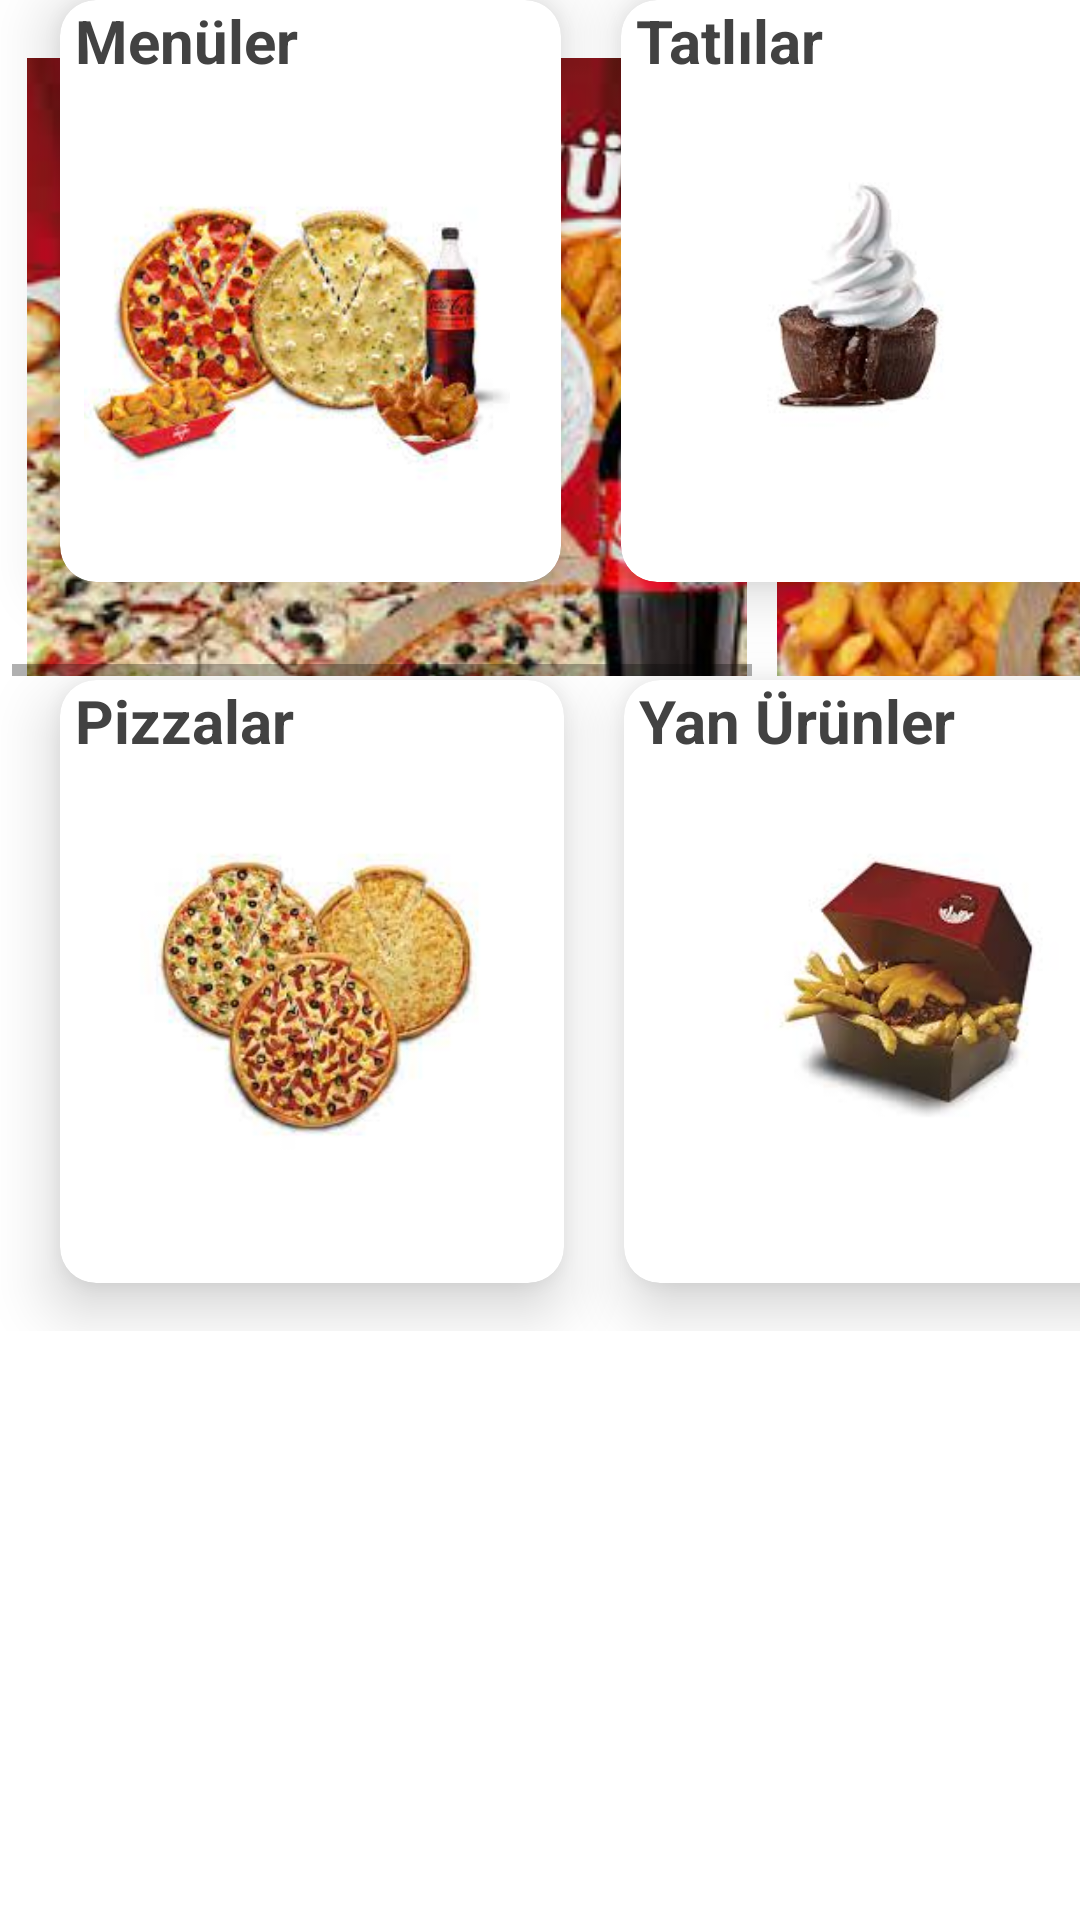

Write the Android layout XML for this screen, with the resource values it uses.
<!-- AndroidManifest.xml: application theme Theme.MyApplication -->
<!-- res/layout/fragment_home.xml -->
<?xml version="1.0" encoding="utf-8"?>
<androidx.constraintlayout.widget.ConstraintLayout xmlns:android="http://schemas.android.com/apk/res/android"
    xmlns:app="http://schemas.android.com/apk/res-auto"
    xmlns:tools="http://schemas.android.com/tools"
    android:layout_width="match_parent"
    android:layout_height="wrap_content"
    tools:context="ui.home.HomeFragment">


    <HorizontalScrollView
        android:id="@+id/horizontalScrollView"
        android:layout_width="430dp"
        android:layout_height="221dp"
        android:layout_marginStart="4dp"
        app:layout_constraintBottom_toBottomOf="parent"
        app:layout_constraintStart_toStartOf="parent"
        app:layout_constraintTop_toTopOf="parent"
        app:layout_constraintVertical_bias="0.01">

        <LinearLayout
            android:layout_width="wrap_content"
            android:layout_height="wrap_content"
            android:orientation="horizontal">


            <ImageView
                android:id="@+id/pizza1"
                android:layout_width="250dp"
                android:layout_height="250dp"
                android:layout_marginTop="5dp"
                android:paddingTop="10dp"
                android:src="@drawable/ikili" />

            <ImageView
                android:id="@+id/pizza2"
                android:layout_width="250dp"
                android:layout_height="250dp"
                android:layout_marginTop="5dp"
                android:paddingTop="10dp"
                android:src="@drawable/mantarli" />

            <ImageView
                android:id="@+id/pizza3"
                android:layout_width="250dp"
                android:layout_height="250dp"
                android:layout_marginTop="5dp"

                android:paddingTop="10dp"
                android:src="@drawable/karisik" />


        </LinearLayout>
    </HorizontalScrollView>

    <LinearLayout
        android:id="@+id/linearLayout2"
        android:layout_width="match_parent"

        android:layout_height="wrap_content"
        android:orientation="horizontal"
        app:layout_constraintBottom_toBottomOf="parent"
        app:layout_constraintEnd_toEndOf="parent"
        app:layout_constraintHorizontal_bias="0.0"
        app:layout_constraintStart_toStartOf="parent"
        app:layout_constraintTop_toTopOf="parent"
        app:layout_constraintVertical_bias="0.518">

        <androidx.cardview.widget.CardView
            android:layout_width="168dp"
            android:layout_height="201dp"
            android:layout_marginLeft="20dp"
            android:layout_marginTop="16dp"
            android:layout_marginBottom="16dp"
            app:cardCornerRadius="12dp"
            app:cardElevation="12dp">

            <TextView
                android:id="@+id/kampanyalar"
                android:layout_width="wrap_content"
                android:layout_height="wrap_content"
                android:layout_marginLeft="5dp"
                android:text="Pizzalar"
                android:textColor="@color/cardview_dark_background"
                android:textSize="20sp"
                android:textStyle="bold" />

            <ImageView
                android:id="@+id/kampanya"
                android:layout_width="match_parent"
                android:layout_height="201dp"
                android:layout_marginTop="5dp"

                android:padding="8dp"
                android:src="@drawable/kampanya" />


        </androidx.cardview.widget.CardView>

        <androidx.cardview.widget.CardView
            android:id="@+id/card"
            android:layout_width="168dp"
            android:layout_height="201dp"
            android:layout_marginLeft="20dp"
            android:layout_marginTop="16dp"
            android:layout_marginBottom="16dp"
            app:cardCornerRadius="12dp"
            app:cardElevation="12dp">

            <TextView
                android:id="@+id/yan"
                android:layout_width="wrap_content"
                android:layout_height="wrap_content"
                android:layout_marginLeft="5dp"
                android:text="Yan Ürünler"
                android:textColor="@color/cardview_dark_background"
                android:textSize="20sp"
                android:textStyle="bold" />

            <ImageView
                android:id="@+id/yanurun"
                android:layout_width="192dp"
                android:layout_height="193dp"
                android:layout_marginTop="5dp"

                android:padding="8dp"
                android:src="@drawable/nugget" />


        </androidx.cardview.widget.CardView>


    </LinearLayout>

    <LinearLayout
        android:layout_width="match_parent"
        android:layout_height="match_parent"
        android:orientation="horizontal"
        app:layout_constraintBottom_toBottomOf="parent"
        app:layout_constraintStart_toStartOf="parent"
        app:layout_constraintTop_toBottomOf="@+id/linearLayout2"
        app:layout_constraintVertical_bias="1.0">

        <androidx.cardview.widget.CardView
            android:id="@+id/card2"
            android:layout_width="167dp"
            android:layout_height="wrap_content"
            android:layout_gravity="center_horizontal"
            android:layout_marginLeft="20dp"
            android:layout_marginTop="16dp"
            android:layout_marginBottom="16dp"
            app:cardCornerRadius="12dp"
            app:cardElevation="12dp">

            <TextView
                android:id="@+id/tatlilar"
                android:layout_width="wrap_content"
                android:layout_height="wrap_content"
                android:layout_marginLeft="5dp"
                android:text="Menüler"
                android:textColor="@color/cardview_dark_background"
                android:textSize="20sp"
                android:textStyle="bold" />

            <ImageView
                android:id="@+id/tatli"
                android:layout_width="158dp"
                android:layout_height="189dp"
                android:layout_marginTop="5dp"

                android:padding="8dp"
                android:src="@drawable/menu" />


        </androidx.cardview.widget.CardView>

        <androidx.cardview.widget.CardView
            android:id="@+id/card1"
            android:layout_width="167dp"
            android:layout_height="wrap_content"
            android:layout_gravity="center_horizontal"
            android:layout_marginLeft="20dp"
            android:layout_marginTop="16dp"
            android:layout_marginBottom="16dp"
            app:cardCornerRadius="12dp"
            app:cardElevation="12dp">

            <TextView
                android:id="@+id/menuler"
                android:layout_width="wrap_content"
                android:layout_height="wrap_content"
                android:layout_marginLeft="5dp"
                android:text="Tatlılar"
                android:textColor="@color/cardview_dark_background"
                android:textSize="20sp"
                android:textStyle="bold" />

            <ImageView
                android:id="@+id/menu"
                android:layout_width="158dp"
                android:layout_height="189dp"
                android:layout_marginTop="5dp"

                android:padding="8dp"
                android:src="@drawable/tatli" />


        </androidx.cardview.widget.CardView>


    </LinearLayout>


</androidx.constraintlayout.widget.ConstraintLayout>
<!-- resources referenced by this layout -->
<resources>
  <!-- drawable ikili: jpeg bitmap (drawable, 14184 bytes) -->
  <!-- drawable kampanya: jpeg bitmap (drawable, 7799 bytes) -->
  <!-- drawable karisik: jpeg bitmap (drawable, 10922 bytes) -->
  <!-- drawable mantarli: jpeg bitmap (drawable, 11157 bytes) -->
  <!-- drawable menu: jpeg bitmap (drawable, 8265 bytes) -->
  <!-- drawable nugget: jpeg bitmap (drawable, 4056 bytes) -->
  <!-- drawable tatli: jpeg bitmap (drawable, 3084 bytes) -->
  <style name="Theme.MyApplication" parent="Theme.MaterialComponents.DayNight.DarkActionBar">
          
          <item name="colorPrimary">@color/kirmizi</item>
          <item name="colorPrimaryVariant">@color/kirmizi</item>
          <item name="colorOnPrimary">@color/white</item>
          
          <item name="colorSecondary">@color/kirmizi</item>
          <item name="colorSecondaryVariant">@color/kirmizi</item>
          <item name="colorOnSecondary">@color/kirmizi</item>
          
          <item name="android:statusBarColor">?attr/colorPrimaryVariant</item>
          
      </style>
  <color name="kirmizi">#CC3333</color>
  <color name="white">#FFFFFFFF</color>
</resources>
